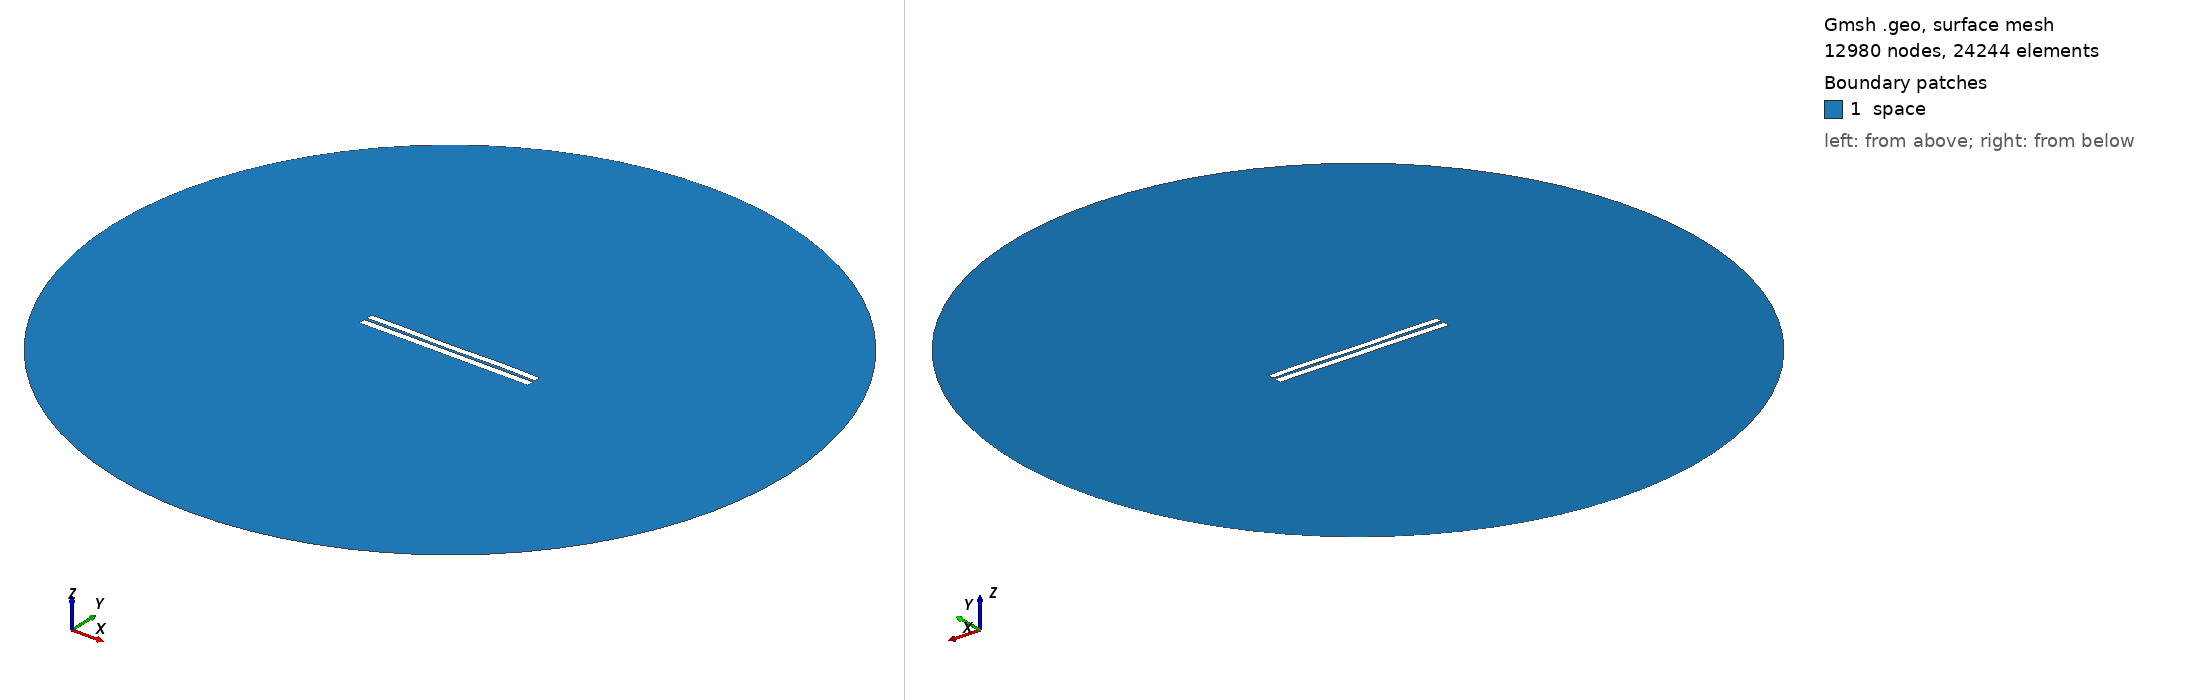

Gmsh geometry script, surface-meshed: 12980 nodes, 24244 surface elements. Boundary patches (legend numbers): 1 space. Left view from above one corner, right view from below the opposite corner. Legend entries are the model's physical surfaces. The drawing asked Gmsh for element sizes between 1% and 20% of the model's largest extent; the script's own settings can give other sizes.

=== 3285.geo (drawn) ===
//---------------------------------------
// Geometry kernel
//---------------------------------------

SetFactory("OpenCASCADE");



//---------------------------------------
// Parameters of the geometry
//---------------------------------------

// Overetch of the upper plate
overetch = 0.125;

// Distance between the plates
distance = 1.5;

// Discretization over the x axis (for the deformation)
nx = 50; 

// Length of the plate
L = 100 - overetch; 

// Number of modes
n = 4; 

// 1st mode coefficient
coeff(1) = -0.075;
beta(1) = 0.596864 * 3.1415926535 / L;

// 2nd mode coefficient
coeff(2) = -0.075;
beta(2) = 1.49418 * 3.1415926535 / L;

// 3rd mode coefficient
coeff(3) = -0.075;
beta(3) = 2.50025 * 3.1415926535 / L;

// 4th mode coefficient
coeff(4) = 0.15;
beta(4) = 3.49999 * 3.1415926535 / L;



//---------------------------------------
// Upper plate (deformed rectangle)
//---------------------------------------

// Coordiantes of the upper plate
xmin = -50;
xmax = 50 - overetch;

// Height of the upper plate
yheight = 4 - 2 * overetch;

// Indexes of the points
UpperID[] = {};
LowerID[] = {};
LeftID[] = {};
RightID[] = {};

// Point index
p = 1;

// Horizontal edges
For i In {1:nx}
    x = xmin + (i-1)*(xmax - xmin)/(nx-1);

    y_bottom = distance / 2 + overetch;
    For j In {1:n}
        C = (Cosh(beta(j)*L) + Cos(beta(j)*L)) / (Sinh(beta(j)*L) + Sin(beta(j)*L));
        y_bottom  = y_bottom + coeff(j) * (Cosh(beta(j)*(x+50)) - Cos(beta(j)*(x+50)) - C * (Sinh(beta(j)*(x+50)) - Sin(beta(j)*(x+50))));
    EndFor

    y_top = y_bottom + yheight;

    Point(p) = {x, y_top, 0, 1.0};
    UpperID[i] = p;
    p = p + 1;

    Point(p) = {x, y_bottom, 0, 1.0};
    LowerID[i] = p;
    p = p + 1;
EndFor

// Create point lists
UpperPts[] = {}; LowerPts[] = {};
For i In {1:nx}
  UpperPts[] += {UpperID[i]};
  LowerPts[] += {LowerID[i]};
EndFor

// Build splines
Spline(1) = {UpperPts[]};
Spline(2) = {LowerPts[]};
Line(3) = {LowerPts[nx-1], UpperPts[nx-1]};
Line(4) = {LowerPts[0], UpperPts[0]};

// Build the plane surface
Curve Loop(1) = {2, 3, -1, -4};
Plane Surface(1) = {1};



//---------------------------------------
// Lower plate (rectangle)
//---------------------------------------

// Vertices
Point(1001) = {-50, -1, 0, 1.0};
Point(1002) = { 50, -1, 0, 1.0};
Point(1003) = { 50,  -5, 0, 1.0};
Point(1004) = {-50,  -5, 0, 1.0};

// Edges
Line(5) = {1001, 1002};
Line(6) = {1002, 1003};
Line(7) = {1003, 1004};
Line(8) = {1004, 1001};

// Plane surface
Line Loop(2) = {5, 6, 7, 8};
Plane Surface(2) = {2}; 



//---------------------------------------
// Outer (fictious) boundary
//---------------------------------------

// Points
Point(1005) = {0, 0, 0};       // Center
Point(1006) = {200, 0, 0};     // Start point
Point(1007) = {0, 200, 0};     // 90 degrees
Point(1008) = {-200, 0, 0};    // 180 degrees
Point(1009) = {0, -200, 0};    // 270 degrees

// Circle arcs (each needs start, center, end)
Circle(9) = {1006, 1005, 1007};
Circle(10) = {1007, 1005, 1008};
Circle(11) = {1008, 1005, 1009};
Circle(12) = {1009, 1005, 1006};

// Plane surface for the entire domain
Curve Loop(3) = {9, 10, 11, 12};
Surface(3) = {3};

// Subtract the plates from the whole domain to obtain the actual domain where we want to solve the equations
BooleanDifference{ Surface{3}; Delete; }{ Surface{1}; Surface{2}; Delete; }




//---------------------------------------
// Transfinite Lines/Curves
//---------------------------------------

// Set the number of points on the boundaries
r = 7;

// Plates
Transfinite Curve {1, 2} = 50*r Using Progression 1;
Transfinite Curve {3, 4} = 2*r Using Progression 1;
Transfinite Line {5, 7} = 50*r Using Progression 1;
Transfinite Line {6, 8} = 2*r Using Progression 1;

// Outer boundary
Transfinite Line {9, 10, 11, 12} = 20 Using Progression 1;



//---------------------------------------
// Physical groups
//---------------------------------------                

// Physical curves (boundaries)
Physical Line("force_segment", 10) = {2};
Physical Line("upper_plate", 11) = {1, 3, 4};
Physical Line("lower_plate", 12) = {5, 6, 7, 8};
Physical Line("boundary", 20) = {9, 10, 11, 12};

// Physical Surfaces
Physical Surface("space", 30) = {3};



//---------------------------------------
// 6. Generate the Mesh
//---------------------------------------

// 2D mesh generation
Mesh 2;
